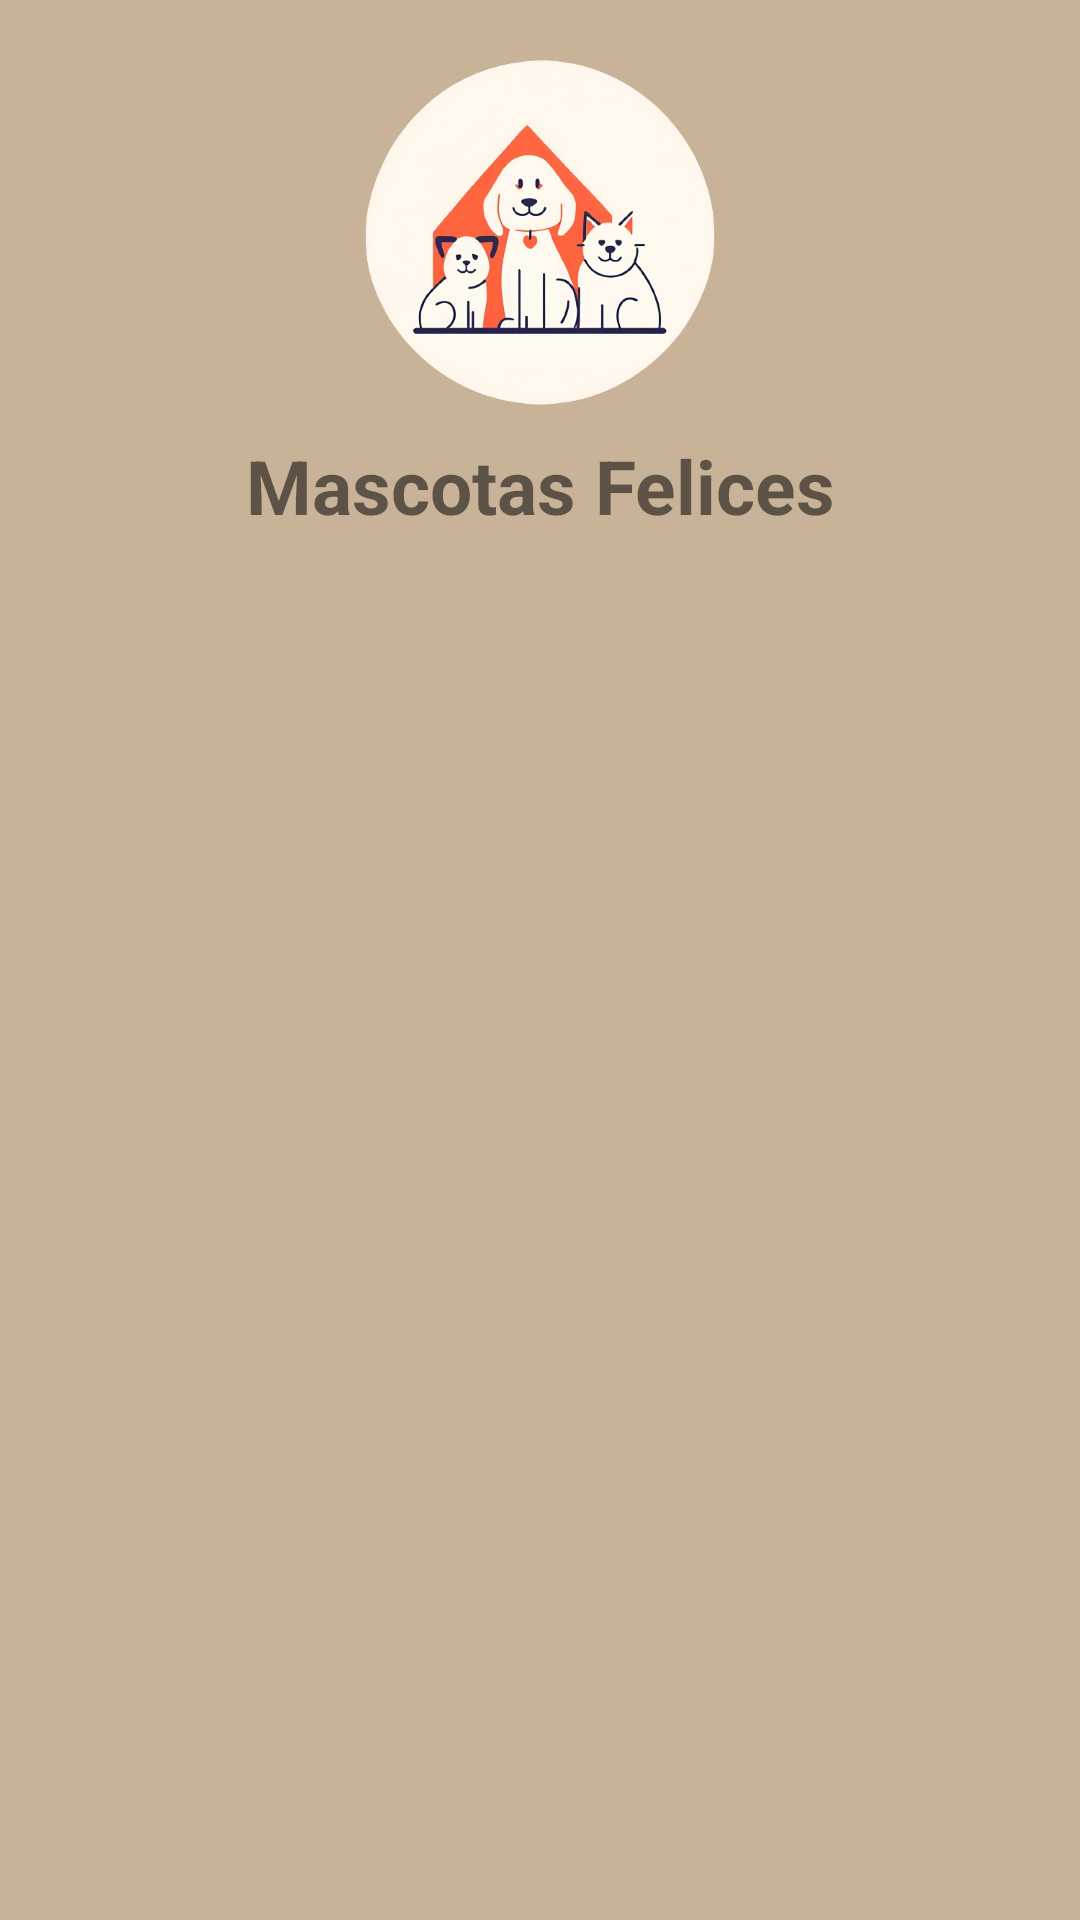

Android layout source for this screen:
<!-- AndroidManifest.xml: application theme AppTheme -->
<!-- res/layout/encabezado_menu.xml -->
<?xml version="1.0" encoding="utf-8"?>
<LinearLayout xmlns:android="http://schemas.android.com/apk/res/android"
    xmlns:app="http://schemas.android.com/apk/res-auto"
    android:layout_width="match_parent"
    android:layout_height="match_parent"
    android:gravity="center_horizontal"
    android:background="@color/marronClaro"
    android:orientation="vertical">

    <ImageView
        android:id="@+id/imagenPerfil"
        android:layout_width="120dp"
        android:layout_height="135dp"
        android:layout_marginTop="10dp"
        android:contentDescription="@string/logoAplicacion"
        app:srcCompat="@drawable/logo_app" />

    <TextView
        android:id="@+id/txtNombreAplicacion"
        android:layout_width="wrap_content"
        android:layout_height="wrap_content"
        android:text="@string/titulo"
        android:textAlignment="center"
        android:textSize="25sp"
        android:textStyle="bold"/>

    <TextView
        android:id="@+id/txtNombreUsuario"
        android:layout_width="wrap_content"
        android:layout_height="wrap_content"
        android:textAlignment="center"
        android:layout_marginTop="5dp"
        android:layout_marginBottom="10dp"
        android:textSize="18sp"/>

</LinearLayout>
<!-- resources referenced by this layout -->
<resources>
  <color name="marronClaro">#C8B399</color>
  <!-- drawable logo_app: png bitmap (drawable, 171231 bytes) -->
  <string name="logoAplicacion">Logo de la aplicacion</string>
  <string name="titulo" translatable="false">Mascotas Felices</string>
</resources>
